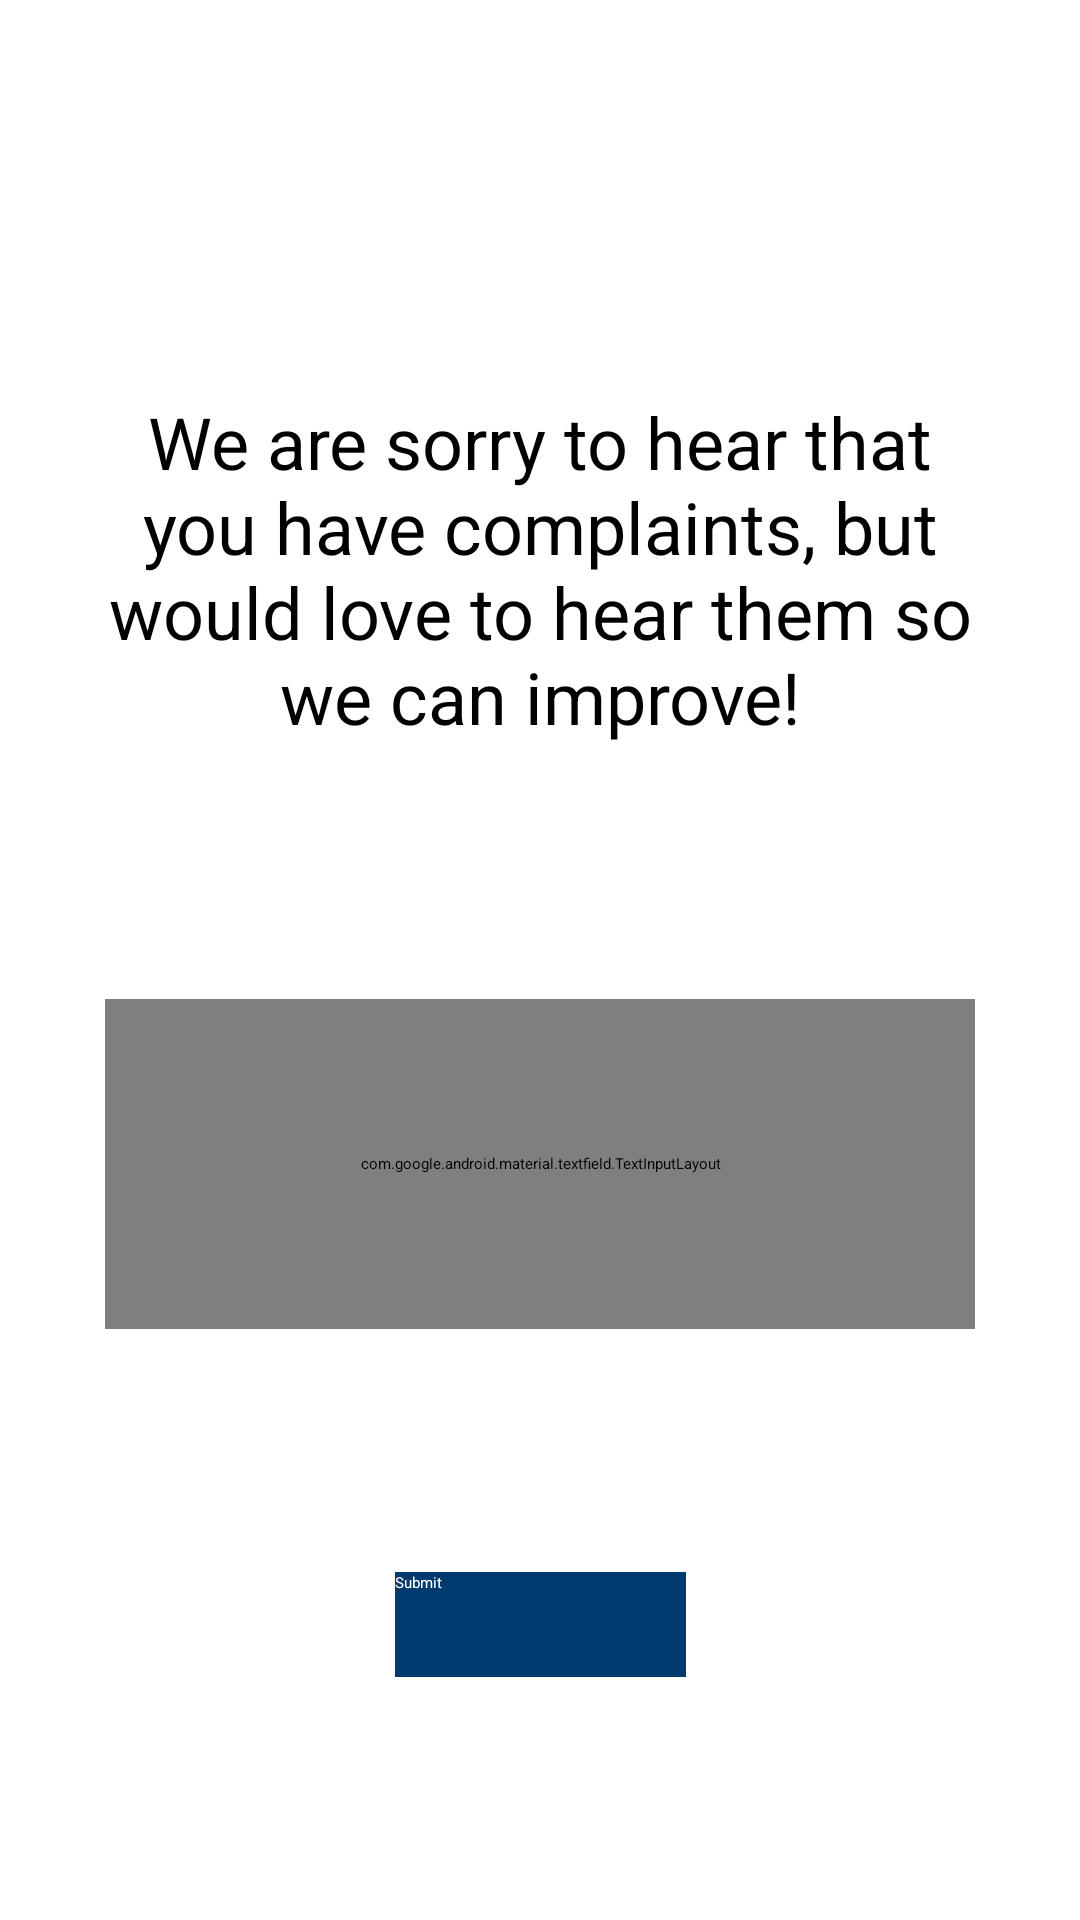

Write the Android layout XML for this screen, with the resource values it uses.
<!-- AndroidManifest.xml: application theme Theme.Group21Project -->
<!-- res/layout/fragment_submit_complaints.xml -->
<?xml version="1.0" encoding="utf-8"?>
<androidx.constraintlayout.widget.ConstraintLayout xmlns:android="http://schemas.android.com/apk/res/android"
    xmlns:app="http://schemas.android.com/apk/res-auto"
    xmlns:tools="http://schemas.android.com/tools"
    android:layout_width="match_parent"
    android:layout_height="match_parent"
    tools:context=".SubmitComplaintsFragment">

    <TextView
        android:id="@+id/complaintsText"
        android:layout_width="294dp"
        android:layout_height="121dp"
        android:layout_marginTop="50dp"
        android:text="We are sorry to hear that you have complaints, but would love to hear them so we can improve!"
        android:textAlignment="center"
        android:textAllCaps="false"
        android:textSize="24sp"
        app:layout_constraintBottom_toTopOf="@+id/complaintsInputLayout"
        app:layout_constraintEnd_toEndOf="parent"
        app:layout_constraintStart_toStartOf="parent"
        app:layout_constraintTop_toTopOf="parent" />

    <com.google.android.material.textfield.TextInputLayout
        android:id="@+id/complaintsInputLayout"
        android:layout_width="290dp"
        android:layout_height="110dp"
        app:layout_constraintBottom_toTopOf="@+id/submitComplaintBtn"
        app:layout_constraintEnd_toEndOf="parent"
        app:layout_constraintStart_toStartOf="parent"
        app:layout_constraintTop_toBottomOf="@+id/complaintsText">

        <com.google.android.material.textfield.TextInputEditText
            android:id="@+id/complaintsTextInput"
            android:layout_width="match_parent"
            android:layout_height="100dp"
            android:hint="What's wrong?"
            android:textAlignment="textStart" />
    </com.google.android.material.textfield.TextInputLayout>

    <androidx.appcompat.widget.AppCompatButton
        android:id="@+id/submitComplaintBtn"
        android:layout_width="97dp"
        android:layout_height="35dp"
        android:background="#013A6F"
        android:inputType="text"
        android:text="Submit"
        android:textColor="#FFFFFF"
        app:layout_constraintBottom_toBottomOf="parent"
        app:layout_constraintEnd_toEndOf="parent"
        app:layout_constraintStart_toStartOf="parent"
        app:layout_constraintTop_toBottomOf="@+id/complaintsInputLayout" />
</androidx.constraintlayout.widget.ConstraintLayout>
<!-- resources referenced by this layout -->
<resources>
  <style name="Theme.Group21Project" parent="android:Theme.Material.Light.NoActionBar" />
</resources>
